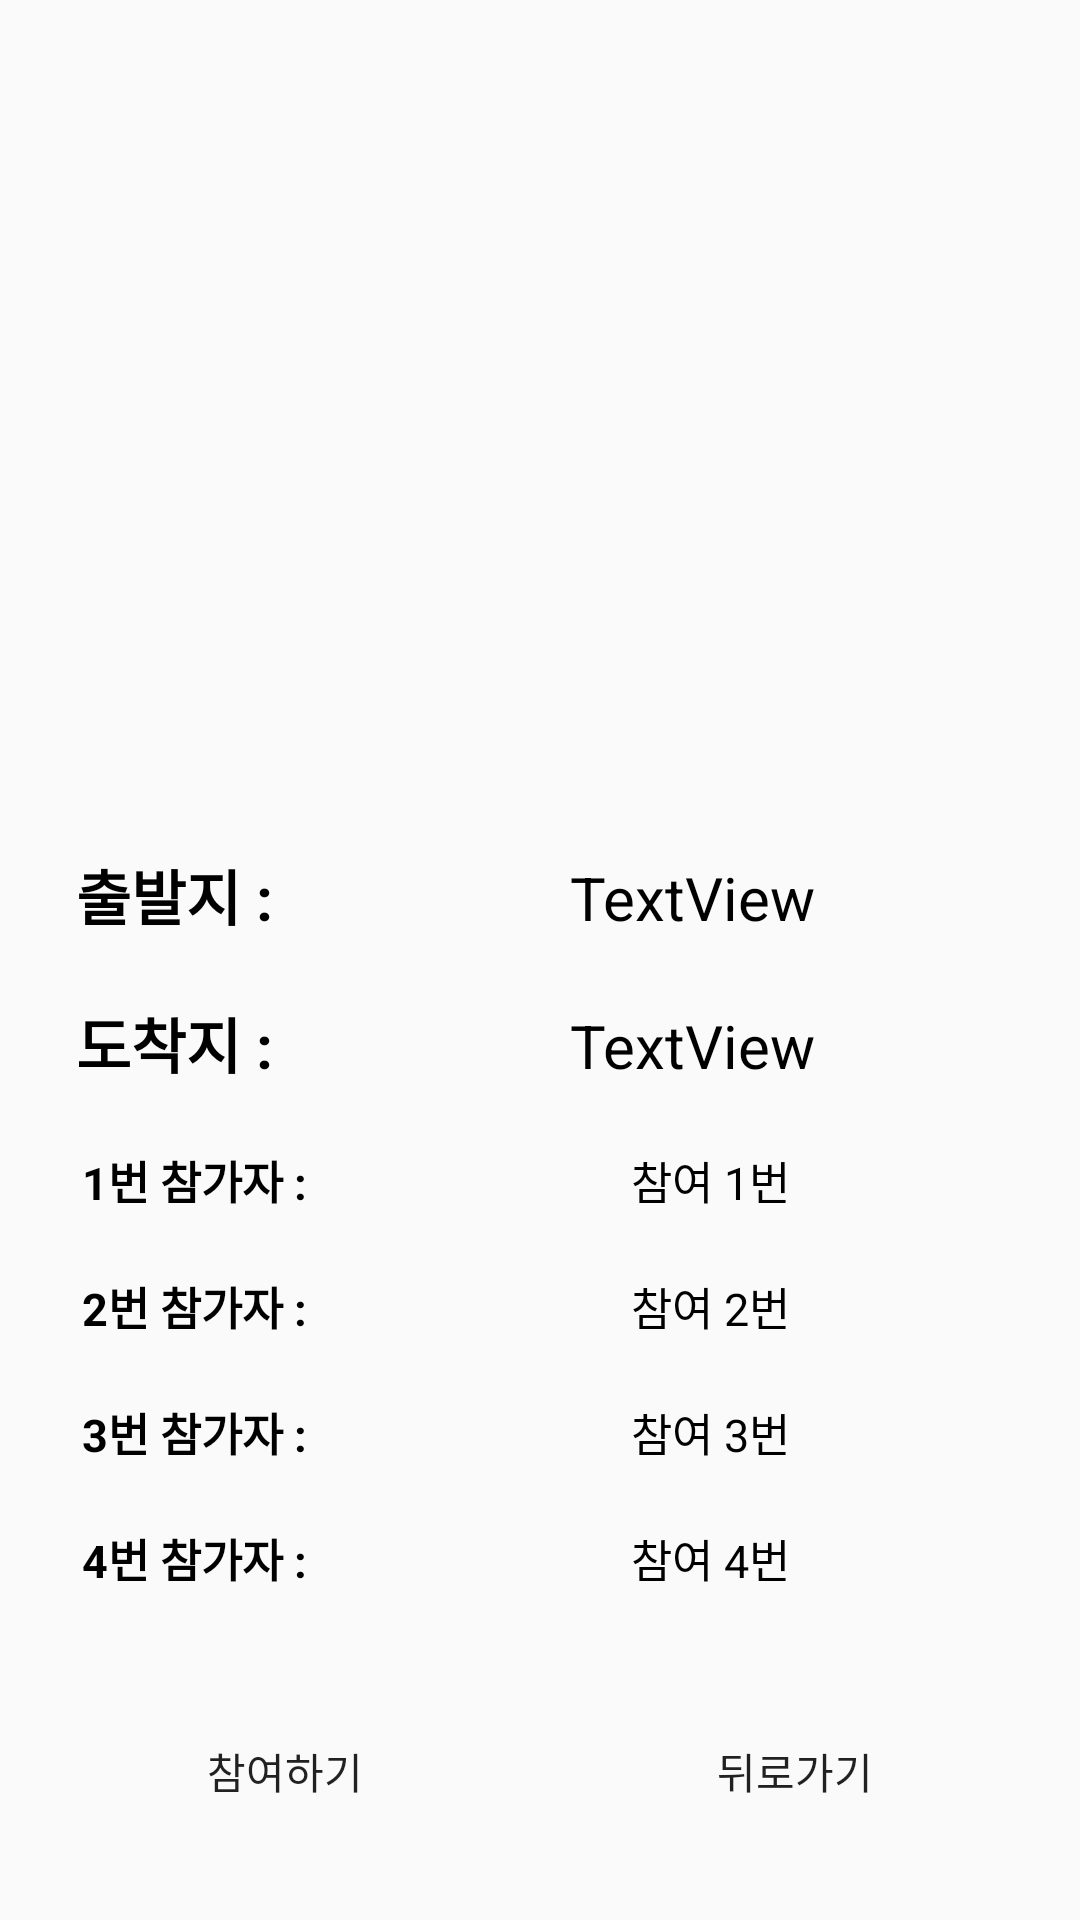

Produce the Android XML layout that renders to this screen, including the resource entries it uses.
<!-- AndroidManifest.xml: application theme Theme.MobileSWPJ7T -->
<!-- res/layout/activity_join_taxi.xml -->
<?xml version="1.0" encoding="utf-8"?>
<LinearLayout xmlns:android="http://schemas.android.com/apk/res/android"
    xmlns:app="http://schemas.android.com/apk/res-auto"
    xmlns:tools="http://schemas.android.com/tools"
    android:layout_width="match_parent"
    android:layout_height="match_parent"
    android:orientation="vertical"
    android:layout_gravity="center"
    android:gravity="center"
    tools:context=".JoinTaxiActivity">

    <ImageView
        android:id="@+id/imageView3"
        android:layout_width="386dp"
        android:layout_height="274dp"
        app:layout_constraintBottom_toBottomOf="parent"
        app:layout_constraintEnd_toEndOf="parent"
        app:layout_constraintStart_toStartOf="parent"
        app:layout_constraintTop_toTopOf="parent"
        app:layout_constraintVertical_bias="0.120000005"
        app:srcCompat="@drawable/logo2" />

    <LinearLayout
        android:layout_width="match_parent"
        android:layout_height="wrap_content"
        android:layout_margin="10dp"
        android:orientation="horizontal">

        <TextView
            android:id="@+id/text_starting"
            android:layout_width="wrap_content"
            android:layout_height="wrap_content"
            android:layout_weight="1"
            android:gravity="center"
            android:text="출발지 : "
            android:textColor="@color/black"
            android:textSize="20dp"
            android:textStyle="bold" />

        <TextView
            android:id="@+id/text_starting2"
            android:layout_width="wrap_content"
            android:layout_height="wrap_content"
            android:layout_weight="5"
            android:gravity="center"
            android:text="TextView"
            android:textColor="@color/black"
            android:textSize="20dp" />
    </LinearLayout>
    <LinearLayout
        android:layout_width="match_parent"
        android:layout_height="wrap_content"
        android:layout_margin="10dp"
        android:orientation="horizontal">

        <TextView
            android:gravity="center"
            android:id="@+id/text_ending"
            android:layout_width="wrap_content"
            android:layout_height="wrap_content"
            android:layout_weight="1"
            android:textStyle="bold"
            android:textColor="@color/black"
            android:textSize="20dp"
            android:text="도착지 : " />

        <TextView
            android:gravity="center"
            android:id="@+id/text_ending2"
            android:layout_width="wrap_content"
            android:layout_height="wrap_content"
            android:layout_weight="5"
            android:textColor="@color/black"
            android:textSize="20dp"
            android:text="TextView" />
    </LinearLayout>
    <LinearLayout
        android:layout_width="match_parent"
        android:layout_height="wrap_content"
        android:layout_margin="10dp"
        android:orientation="horizontal">

        <TextView
            android:gravity="center"
            android:id="@+id/text_person01"
            android:layout_width="wrap_content"
            android:layout_height="wrap_content"
            android:layout_weight="1"
            android:textStyle="bold"
            android:textColor="@color/black"
            android:textSize="15dp"
            android:text="1번 참가자 : " />

        <TextView
            android:gravity="center"
            android:id="@+id/text_person01_2"
            android:layout_width="wrap_content"
            android:layout_height="wrap_content"
            android:layout_weight="5"
            android:textColor="@color/black"
            android:textSize="15dp"
            android:text="참여 1번" />
    </LinearLayout>
    <LinearLayout
        android:layout_width="match_parent"
        android:layout_height="wrap_content"
        android:layout_margin="10dp"
        android:orientation="horizontal">

        <TextView
            android:gravity="center"
            android:id="@+id/text_person02"
            android:layout_width="wrap_content"
            android:layout_height="wrap_content"
            android:layout_weight="1"
            android:textStyle="bold"
            android:textColor="@color/black"
            android:textSize="15dp"
            android:text="2번 참가자 : " />

        <TextView
            android:gravity="center"
            android:id="@+id/text_person02_2"
            android:layout_width="wrap_content"
            android:layout_height="wrap_content"
            android:layout_weight="5"
            android:textColor="@color/black"
            android:textSize="15dp"
            android:text="참여 2번" />
    </LinearLayout>
    <LinearLayout
    android:layout_width="match_parent"
    android:layout_height="wrap_content"
    android:layout_margin="10dp"
    android:orientation="horizontal">

    <TextView
        android:gravity="center"
        android:id="@+id/text_person03"
        android:layout_width="wrap_content"
        android:layout_height="wrap_content"
        android:layout_weight="1"
        android:textStyle="bold"
        android:textColor="@color/black"
        android:textSize="15dp"
        android:text="3번 참가자 : " />

    <TextView
        android:gravity="center"
        android:id="@+id/text_person03_2"
        android:layout_width="wrap_content"
        android:layout_height="wrap_content"
        android:layout_weight="5"
        android:textColor="@color/black"
        android:textSize="15dp"
        android:text="참여 3번" />
    </LinearLayout>
    <LinearLayout
        android:layout_width="match_parent"
        android:layout_height="wrap_content"
        android:layout_margin="10dp"
        android:orientation="horizontal">

        <TextView
            android:gravity="center"
            android:id="@+id/text_person04"
            android:layout_width="wrap_content"
            android:layout_height="wrap_content"
            android:layout_weight="1"
            android:textStyle="bold"
            android:textColor="@color/black"
            android:textSize="15dp"
            android:text="4번 참가자 : " />

        <TextView
            android:gravity="center"
            android:id="@+id/text_person04_2"
            android:layout_width="wrap_content"
            android:layout_height="wrap_content"
            android:layout_weight="5"
            android:textColor="@color/black"
            android:textSize="15dp"
            android:text="참여 4번" />
    </LinearLayout>

    <LinearLayout
        android:layout_width="match_parent"
        android:layout_height="80dp"
        android:gravity="center_vertical"
        android:layout_margin="10dp"
        android:orientation="horizontal" >

        <Button
            android:id="@+id/btn_join"
            android:layout_width="wrap_content"
            android:layout_height="wrap_content"
            android:layout_margin="15dp"
            android:layout_weight="1"
            android:background="@drawable/button_sign_up"
            android:onClick="btnJoin"
            android:backgroundTint="@null"
            android:text="참여하기" />

        <Button
            android:id="@+id/btn_back"
            android:layout_width="wrap_content"
            android:layout_height="wrap_content"
            android:layout_margin="15dp"
            android:layout_weight="1"
            android:background="@drawable/button_sign_in"
            android:onClick="btnBack"
            android:backgroundTint="@null"
            android:text="뒤로가기" />
    </LinearLayout>

</LinearLayout>
<!-- resources referenced by this layout -->
<resources>
  <!-- drawable button_sign_in (drawable) -->
  <?xml version="1.0" encoding="utf-8"?>
  <selector xmlns:android="http://schemas.android.com/apk/res/android">
      <solid android:color="@color/theme_dark_grey"/>
      <corners android:radius="10dp"/>
  </selector>
  <!-- drawable button_sign_up (drawable) -->
  <?xml version="1.0" encoding="utf-8"?>
  <selector xmlns:android="http://schemas.android.com/apk/res/android">
      <solid android:color="@color/matching"/>
      <corners android:radius="10dp"/>
  
  </selector>
  <style name="Theme.MobileSWPJ7T" parent="Theme.AppCompat.Light">
          
          <item name="colorPrimary">@color/purple_500</item>
          <item name="colorPrimaryVariant">@color/purple_700</item>
          <item name="colorOnPrimary">@color/white</item>
          
          <item name="colorSecondary">@color/teal_200</item>
          <item name="colorSecondaryVariant">@color/teal_700</item>
          <item name="colorOnSecondary">@color/black</item>
          
          <item name="android:statusBarColor" tools:targetApi="l">?attr/colorPrimaryVariant</item>
          
      </style>
  <!-- not gathered from this repository: default colours our renderer supplied (Android Studio template values) -->
  <color name="purple_500">#FF6200EE</color>
  <color name="purple_700">#FF3700B3</color>
  <color name="teal_200">#FF03DAC5</color>
  <color name="teal_700">#FF018786</color>
  <color name="black">#FF000000</color>
  <color name="white">#FFFFFFFF</color>
</resources>
